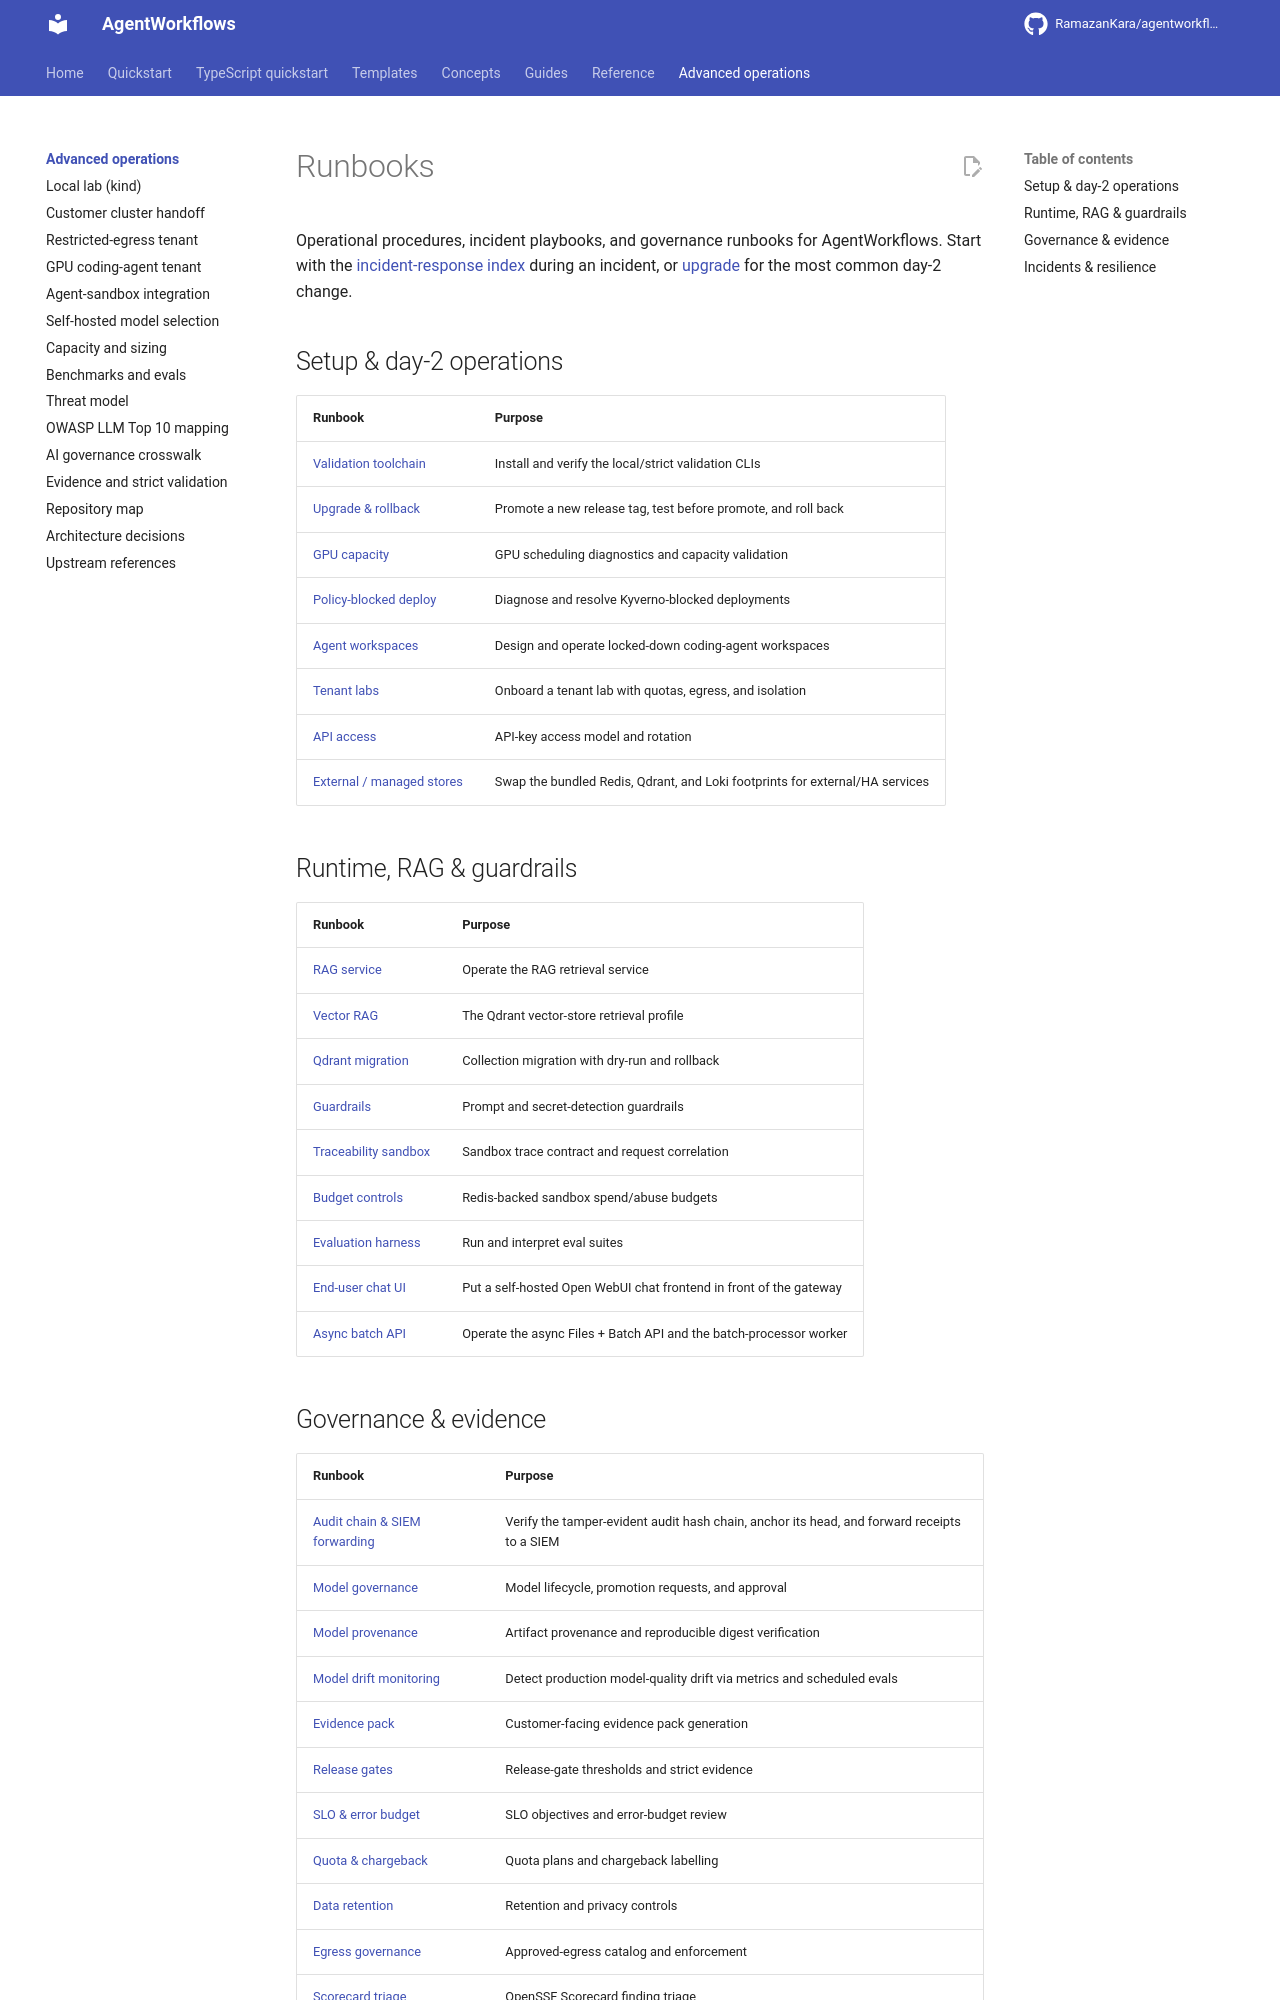

repository: RamazanKara/agentworkflows · page: 0.10.0/runbooks/index.html · generator: mkdocs

# Runbooks

Operational procedures, incident playbooks, and governance runbooks for AgentWorkflows. Start with the [incident-response index](incident-response.md) during an incident, or [upgrade](upgrade.md) for the most common day-2 change.

## Setup & day-2 operations

| Runbook | Purpose |
| --- | --- |
| [Validation toolchain](validation-toolchain.md) | Install and verify the local/strict validation CLIs |
| [Upgrade & rollback](upgrade.md) | Promote a new release tag, test before promote, and roll back |
| [GPU capacity](gpu-capacity.md) | GPU scheduling diagnostics and capacity validation |
| [Policy-blocked deploy](policy-blocked-deploy.md) | Diagnose and resolve Kyverno-blocked deployments |
| [Agent workspaces](agent-workspaces.md) | Design and operate locked-down coding-agent workspaces |
| [Tenant labs](tenant-labs.md) | Onboard a tenant lab with quotas, egress, and isolation |
| [API access](api-access.md) | API-key access model and rotation |
| [External / managed stores](external-managed-stores.md) | Swap the bundled Redis, Qdrant, and Loki footprints for external/HA services |

## Runtime, RAG & guardrails

| Runbook | Purpose |
| --- | --- |
| [RAG service](rag-service.md) | Operate the RAG retrieval service |
| [Vector RAG](vector-rag.md) | The Qdrant vector-store retrieval profile |
| [Qdrant migration](qdrant-migration.md) | Collection migration with dry-run and rollback |
| [Guardrails](guardrails.md) | Prompt and secret-detection guardrails |
| [Traceability sandbox](traceability-sandbox.md) | Sandbox trace contract and request correlation |
| [Budget controls](budget-controls.md) | Redis-backed sandbox spend/abuse budgets |
| [Evaluation harness](evaluation-harness.md) | Run and interpret eval suites |
| [End-user chat UI](chat-ui.md) | Put a self-hosted Open WebUI chat frontend in front of the gateway |
| [Async batch API](batch-api.md) | Operate the async Files + Batch API and the batch-processor worker |
